Photos from the image-classification dataset "dataset" in the GitHub repository MrHarsh10/tspi_-RKNN_MobileNetV3. Its 5 classes are: cat, cattle, dog, house, pig.

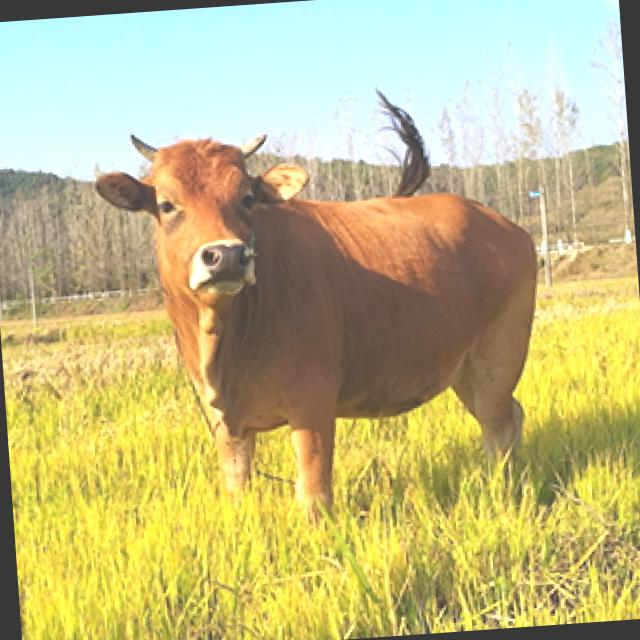
Label: cattle

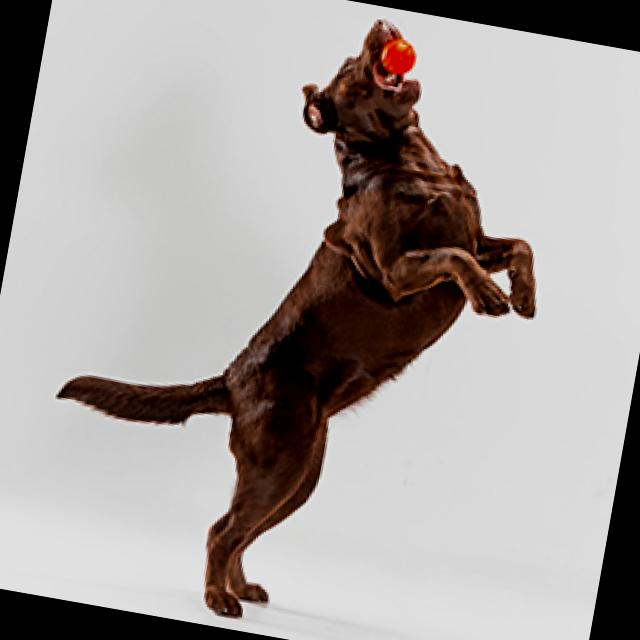
Label: dog

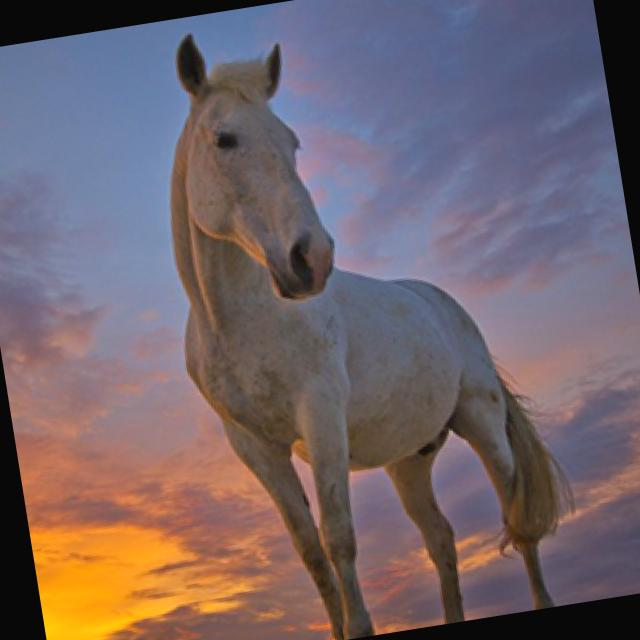
Label: house

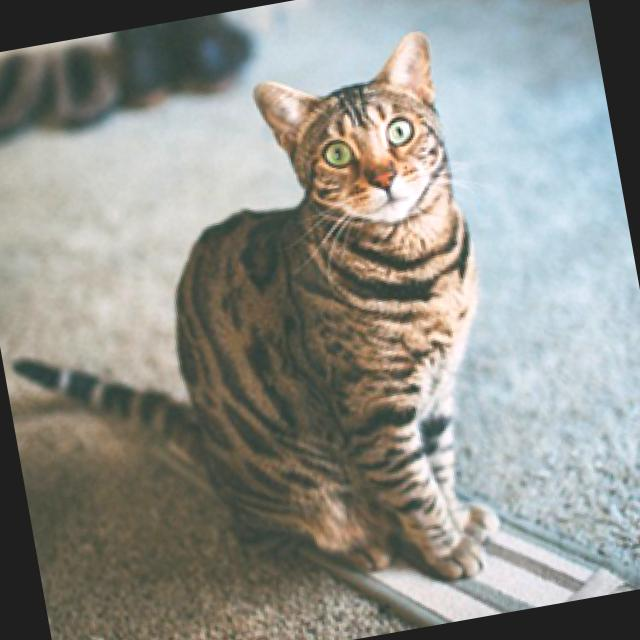
Label: cat

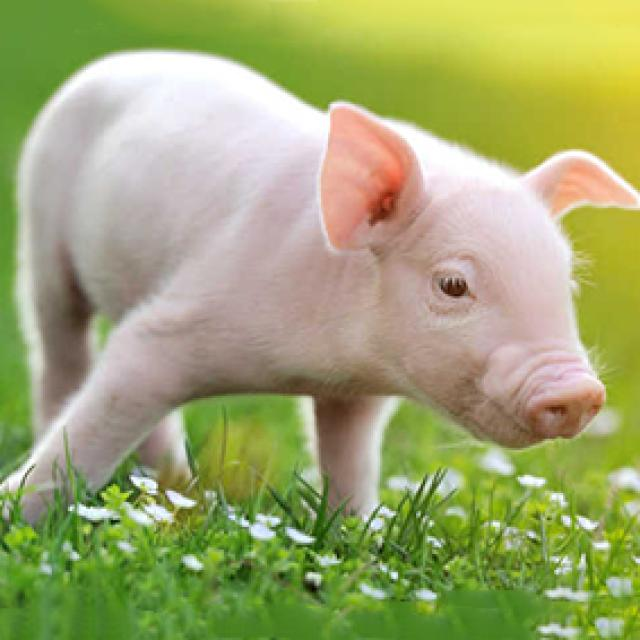
Label: pig

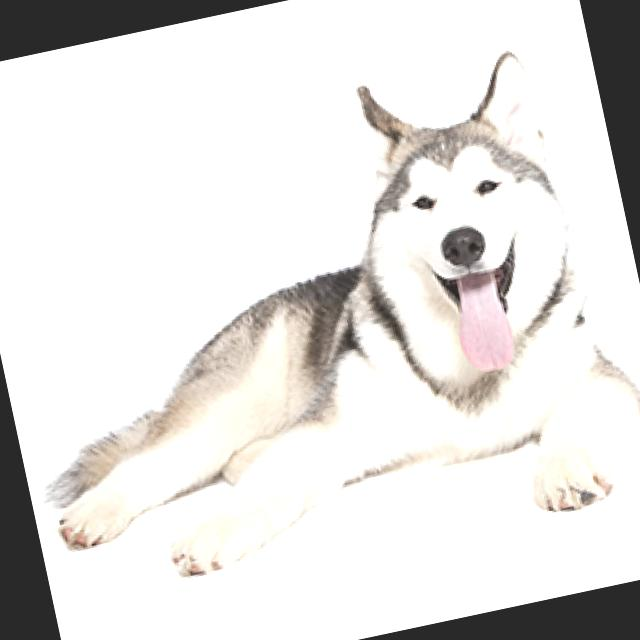
Label: dog
